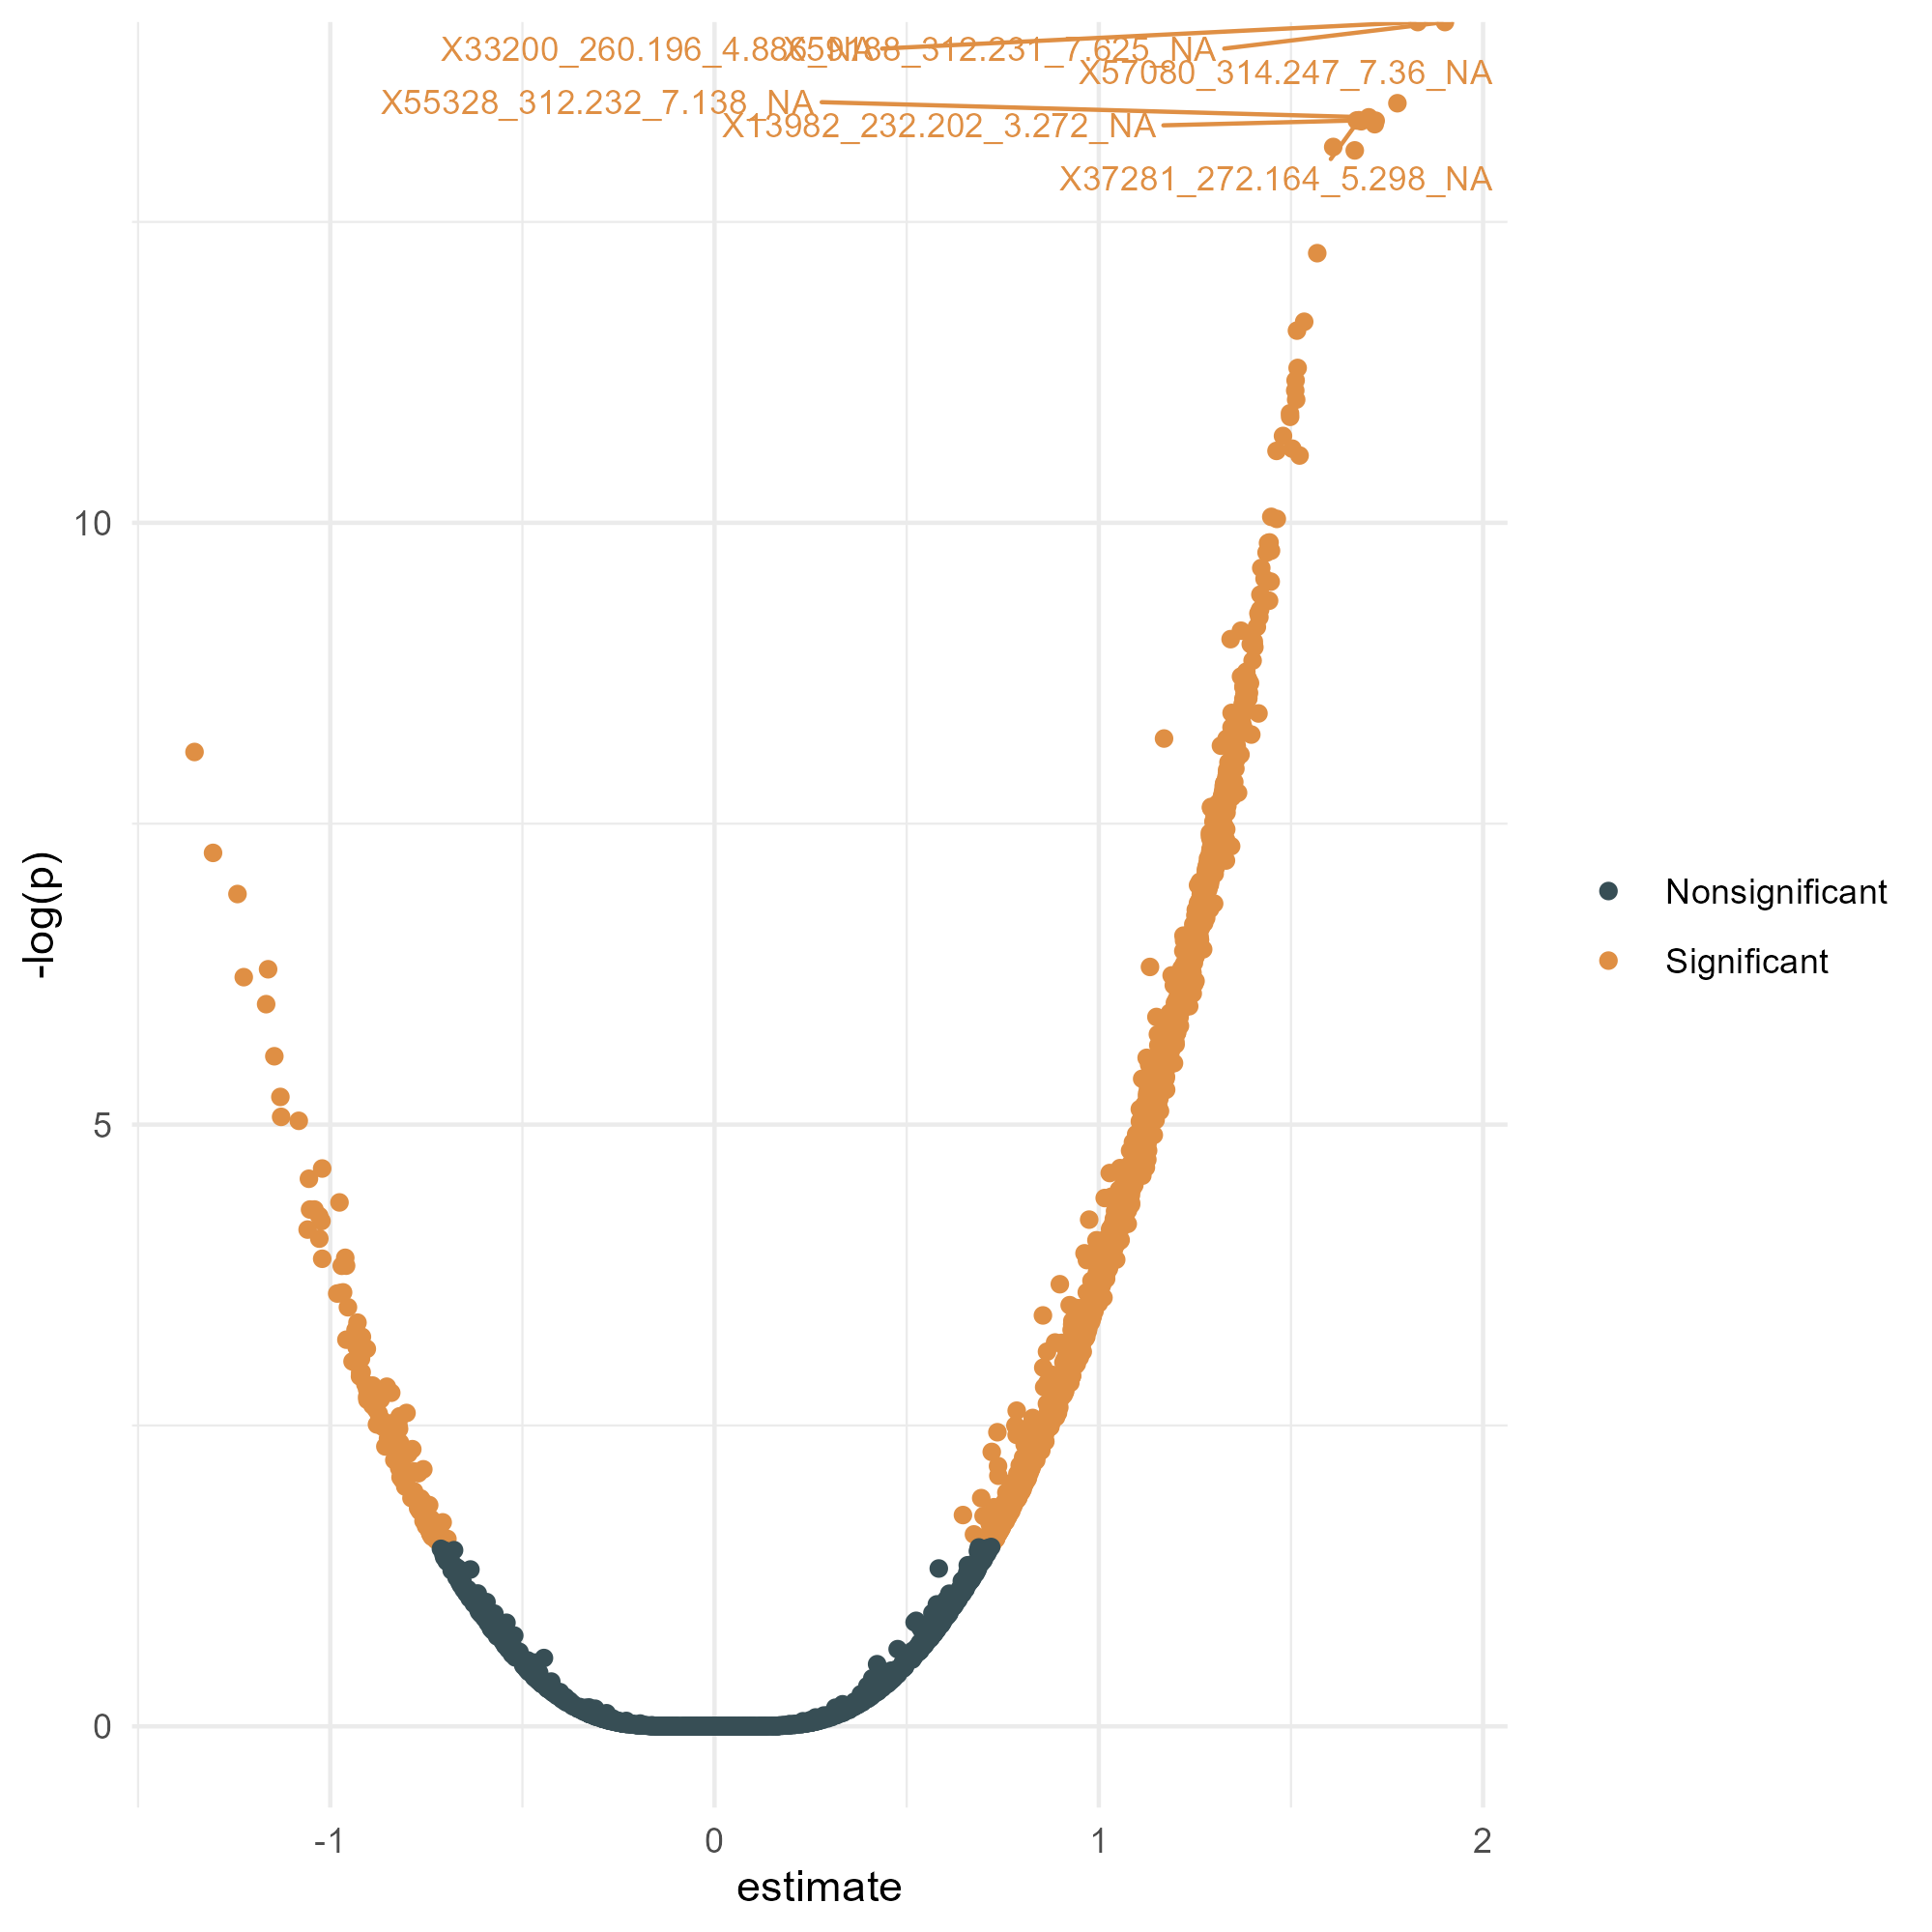

The file beside this chart, header and first rows:
, term, contrast, null.value, estimate, conf.low, conf.high, adj.p.value, p_BH, significant
1, X59188_312.231_7.625_NA, Mission_Bay-La_Jolla Reefs, 0, 1.901, 1.434, 2.367, 0, 0, Significant
2, X33200_260.196_4.886_NA, Mission_Bay-La_Jolla Reefs, 0, 1.83, 1.356, 2.304, 0, 0, Significant
3, X57080_314.247_7.36_NA, Mission_Bay-La_Jolla Reefs, 0, 1.777, 1.274, 2.279, 3.26405569239796e-14, 2.03890608100702e-11, Significant
4, X55328_312.232_7.138_NA, Mission_Bay-La_Jolla Reefs, 0, 1.702, 1.179, 2.226, 4.27435864480685e-14, 2.03890608100702e-11, Significant
5, X37281_272.164_5.298_NA, Mission_Bay-La_Jolla Reefs, 0, 1.677, 1.148, 2.206, 4.51860771022439e-14, 2.03890608100702e-11, Significant
6, X13982_232.202_3.272_NA, Mission_Bay-La_Jolla Reefs, 0, 1.671, 1.135, 2.207, 4.54081217071689e-14, 2.03890608100702e-11, Significant
7, X21870_246.18_3.969_NA, Mission_Bay-La_Jolla Reefs, 0, 1.72, 1.208, 2.232, 4.56301663120939e-14, 2.03890608100702e-11, Significant
8, X47253_300.195_6.208_NA, Mission_Bay-La_Jolla Reefs, 0, 1.683, 1.157, 2.208, 4.6074255521944e-14, 2.03890608100702e-11, Significant
9, X36504_214.191_5.227_NA, Mission_Bay-La_Jolla Reefs, 0, 1.718, 1.18, 2.256, 4.87387907810444e-14, 2.03890608100702e-11, Significant
10, X68554_370.204_8.964_NA, Mission_Bay-La_Jolla Reefs, 0, 1.61, 1.064, 2.156, 7.53841433720481e-14, 2.75499320326586e-11, Significant
11, X60583_506.326_7.811_NA, Mission_Bay-La_Jolla Reefs, 0, 1.666, 1.099, 2.233, 8.04911692853238e-14, 2.75499320326586e-11, Significant
12, X55803_310.216_7.197_NA, Mission_Bay-La_Jolla Reefs, 0, 1.568, 1.006, 2.131, 5.74984504453369e-13, 1.80401388272244e-10, Significant
13, X63776_310.216_8.237_NA, Mission_Bay-La_Jolla Reefs, 0, 1.534, 0.9687, 2.1, 2.13573603247141e-12, 6.18542012481144e-10, Significant
14, X11821_178.122_3.041_NA, Mission_Bay-La_Jolla Reefs, 0, 1.516, 0.9548, 2.076, 2.52964316160842e-12, 6.80293321675407e-10, Significant
15, X27492_504.3_4.378_NA, Mission_Bay-La_Jolla Reefs, 0, 1.517, 0.9473, 2.087, 5.16831022423503e-12, 1.29724586628299e-09, Significant
16, X28008_548.327_4.518_NA, Mission_Bay-La_Jolla Reefs, 0, 1.512, 0.9411, 2.083, 6.55375753666476e-12, 1.54218107034643e-09, Significant
17, X82124_413.268_10.607_NA, Mission_Bay-La_Jolla Reefs, 0, 1.511, 0.9381, 2.084, 7.95796761821066e-12, 1.76245576956254e-09, Significant
18, X82429_430.295_10.594_NA, Mission_Bay-La_Jolla Reefs, 0, 1.514, 0.9374, 2.09, 9.47819600582989e-12, 1.98252266455275e-09, Significant
19, X29977_592.353_4.676_NA, Mission_Bay-La_Jolla Reefs, 0, 1.497, 0.9241, 2.071, 1.23140386776299e-11, 2.44012398006719e-09, Significant
20, X25213_460.274_4.187_NA, Mission_Bay-La_Jolla Reefs, 0, 1.498, 0.9235, 2.072, 1.31616939569312e-11, 2.4776888873923e-09, Significant
21, X11171_192.138_3.012_NA, Mission_Bay-La_Jolla Reefs, 0, 1.479, 0.9075, 2.051, 1.89833704311582e-11, 3.4034471273005e-09, Significant
22, X1985_174.055_0.945_NA, Mission_Bay-La_Jolla Reefs, 0, 1.503, 0.919, 2.088, 2.42098563418836e-11, 4.13713570648055e-09, Significant
23, X11850_195.087_3.211_NA, Mission_Bay-La_Jolla Reefs, 0, 1.462, 0.8935, 2.031, 2.5273338977172e-11, 4.13713570648055e-09, Significant
24, X79486_440.313_10.258_NA.Spectral.Match.…, Mission_Bay-La_Jolla Reefs, 0, 1.522, 0.929, 2.116, 2.75978129238297e-11, 4.32940690242578e-09, Significant
25, X18494_250.18_3.634_NA, Mission_Bay-La_Jolla Reefs, 0, 1.449, 0.8687, 2.029, 8.92216300840687e-11, 1.34367774906607e-08, Significant
26, X78052_547.325_10.093_NA, Mission_Bay-La_Jolla Reefs, 0, 1.463, 0.8767, 2.05, 9.28036536507193e-11, 1.3438682922883e-08, Significant
27, X22727_416.248_4.011_NA, Mission_Bay-La_Jolla Reefs, 0, 1.444, 0.8592, 2.029, 1.45616740887533e-10, 1.98005365080269e-08, Significant
28, X29883_235.126_4.674_NA, Mission_Bay-La_Jolla Reefs, 0, 1.44, 0.8567, 2.024, 1.4725498598267e-10, 1.98005365080269e-08, Significant
29, X82135_435.252_10.621_NA, Mission_Bay-La_Jolla Reefs, 0, 1.448, 0.8592, 2.037, 1.70378045005748e-10, 2.21197703257462e-08, Significant
30, X79805_445.313_10.276_NA, Mission_Bay-La_Jolla Reefs, 0, 1.437, 0.8519, 2.021, 1.7663637219556e-10, 2.21678647105428e-08, Significant
31, X91357_980.277_12.674_NA..2S.3R.4S.5S.6R…, Mission_Bay-La_Jolla Reefs, 0, 1.423, 0.8396, 2.006, 2.37418418258528e-10, 2.88348498304309e-08, Significant
32, X18057_372.223_3.718_NA, Mission_Bay-La_Jolla Reefs, 0, 1.431, 0.8417, 2.021, 2.91692336951144e-10, 3.4319426519408e-08, Significant
33, X49733_442.191_6.505_NA, Mission_Bay-La_Jolla Reefs, 0, 1.447, 0.8503, 2.044, 3.08046144148477e-10, 3.5145264627849e-08, Significant
34, X14283_328.196_3.299_NA, Mission_Bay-La_Jolla Reefs, 0, 1.42, 0.8309, 2.01, 3.94883681309466e-10, 4.37275605920629e-08, Significant
35, X48007_382.222_6.341_NA, Mission_Bay-La_Jolla Reefs, 0, 1.443, 0.8424, 2.044, 4.43834191621306e-10, 4.77438780415491e-08, Significant
36, X3205_164.107_1.538_NA, Mission_Bay-La_Jolla Reefs, 0, 1.42, 0.8263, 2.013, 5.27231702740494e-10, 5.513964891161e-08, Significant
37, X14317_311.168_3.297_NA, Mission_Bay-La_Jolla Reefs, 0, 1.415, 0.8227, 2.008, 5.65327007429062e-10, 5.75258427829843e-08, Significant
38, X38202_394.258_5.378_NA, Mission_Bay-La_Jolla Reefs, 0, 1.418, 0.823, 2.013, 6.0830185333316e-10, 6.02699073105091e-08, Significant
39, X78605_311.257_10.134_NA, Mission_Bay-La_Jolla Reefs, 0, 1.411, 0.8164, 2.006, 7.33952454368136e-10, 7.08546407870778e-08, Significant
40, X90351_579.296_12.317_NA, Mission_Bay-La_Jolla Reefs, 0, 1.37, 0.7914, 1.948, 7.88120124717295e-10, 7.41818067390154e-08, Significant
41, X38623_287.232_5.423_NA, Mission_Bay-La_Jolla Reefs, 0, 1.343, 0.7736, 1.912, 9.26008714152715e-10, 8.5034702653292e-08, Significant
42, X74302_420.331_9.692_NA, Mission_Bay-La_Jolla Reefs, 0, 1.403, 0.8077, 1.999, 9.65828639287736e-10, 8.65796387361506e-08, Significant
43, X17789_377.18_3.628_NA, Mission_Bay-La_Jolla Reefs, 0, 1.395, 0.8023, 1.989, 1.01991248779854e-09, 8.8784225463969e-08, Significant
44, X92113_980.277_12.951_NA..3S.4R..7.hydro…, Mission_Bay-La_Jolla Reefs, 0, 1.404, 0.8067, 2, 1.03758457381531e-09, 8.8784225463969e-08, Significant
45, X5963_245.1_2.315_NA, Mission_Bay-La_Jolla Reefs, 0, 1.405, 0.8068, 2.003, 1.08041697810535e-09, 9.03948871681474e-08, Significant
46, X65538_577.355_8.494_NA, Mission_Bay-La_Jolla Reefs, 0, 1.4, 0.8003, 2, 1.39560885070722e-09, 1.14227550498102e-07, Significant
47, X14301_333.153_3.253_NA, Mission_Bay-La_Jolla Reefs, 0, 1.384, 0.7876, 1.98, 1.72742076198773e-09, 1.38377429125187e-07, Significant
48, X77948_528.41_10.182_NA.Spectral.Match.t…, Mission_Bay-La_Jolla Reefs, 0, 1.37, 0.7783, 1.962, 1.89330140454302e-09, 1.44036769498769e-07, Significant
49, X77952_484.384_10.216_NA.Spectral.Match.…, Mission_Bay-La_Jolla Reefs, 0, 1.377, 0.7825, 1.972, 1.89899040936581e-09, 1.44036769498769e-07, Significant
50, X32620_410.265_4.901_NA, Mission_Bay-La_Jolla Reefs, 0, 1.383, 0.7854, 1.981, 1.9473661572178e-09, 1.44036769498769e-07, Significant
51, X31188_226.216_4.823_NA.Gly.C14.1, Mission_Bay-La_Jolla Reefs, 0, 1.388, 0.7877, 1.988, 1.96662697238281e-09, 1.44036769498769e-07, Significant
52, X79772_401.287_10.28_NA, Mission_Bay-La_Jolla Reefs, 0, 1.377, 0.7814, 1.972, 1.98935246054077e-09, 1.44036769498769e-07, Significant
53, X65395_520.343_8.472_NA, Mission_Bay-La_Jolla Reefs, 0, 1.389, 0.7877, 1.989, 2.03819239263936e-09, 1.44788572797871e-07, Significant
54, X64912_225.196_8.402_NA, Mission_Bay-La_Jolla Reefs, 0, 1.393, 0.7896, 1.997, 2.14710083046299e-09, 1.49700641235058e-07, Significant
55, X20809_421.205_3.904_NA, Mission_Bay-La_Jolla Reefs, 0, 1.377, 0.779, 1.974, 2.2920946252114e-09, 1.56065311656049e-07, Significant
56, X26276_382.233_4.549_NA, Mission_Bay-La_Jolla Reefs, 0, 1.377, 0.7788, 1.974, 2.32129016008997e-09, 1.56065311656049e-07, Significant
57, X83440_414.272_10.711_NA.Spectral.Match.…, Mission_Bay-La_Jolla Reefs, 0, 1.379, 0.78, 1.979, 2.38413833120177e-09, 1.57478610824117e-07, Significant
58, X25286_539.267_4.299_NA, Mission_Bay-La_Jolla Reefs, 0, 1.391, 0.7851, 1.996, 2.59025945137381e-09, 1.68143566110731e-07, Significant
59, X69495_635.397_9.114_NA, Mission_Bay-La_Jolla Reefs, 0, 1.379, 0.7781, 1.98, 2.65626087792015e-09, 1.69505461107955e-07, Significant
60, X15925_259.116_3.475_NA, Mission_Bay-La_Jolla Reefs, 0, 1.389, 0.7826, 1.996, 2.8589742795404e-09, 1.76100302485433e-07, Significant
... 3,704 more rows
